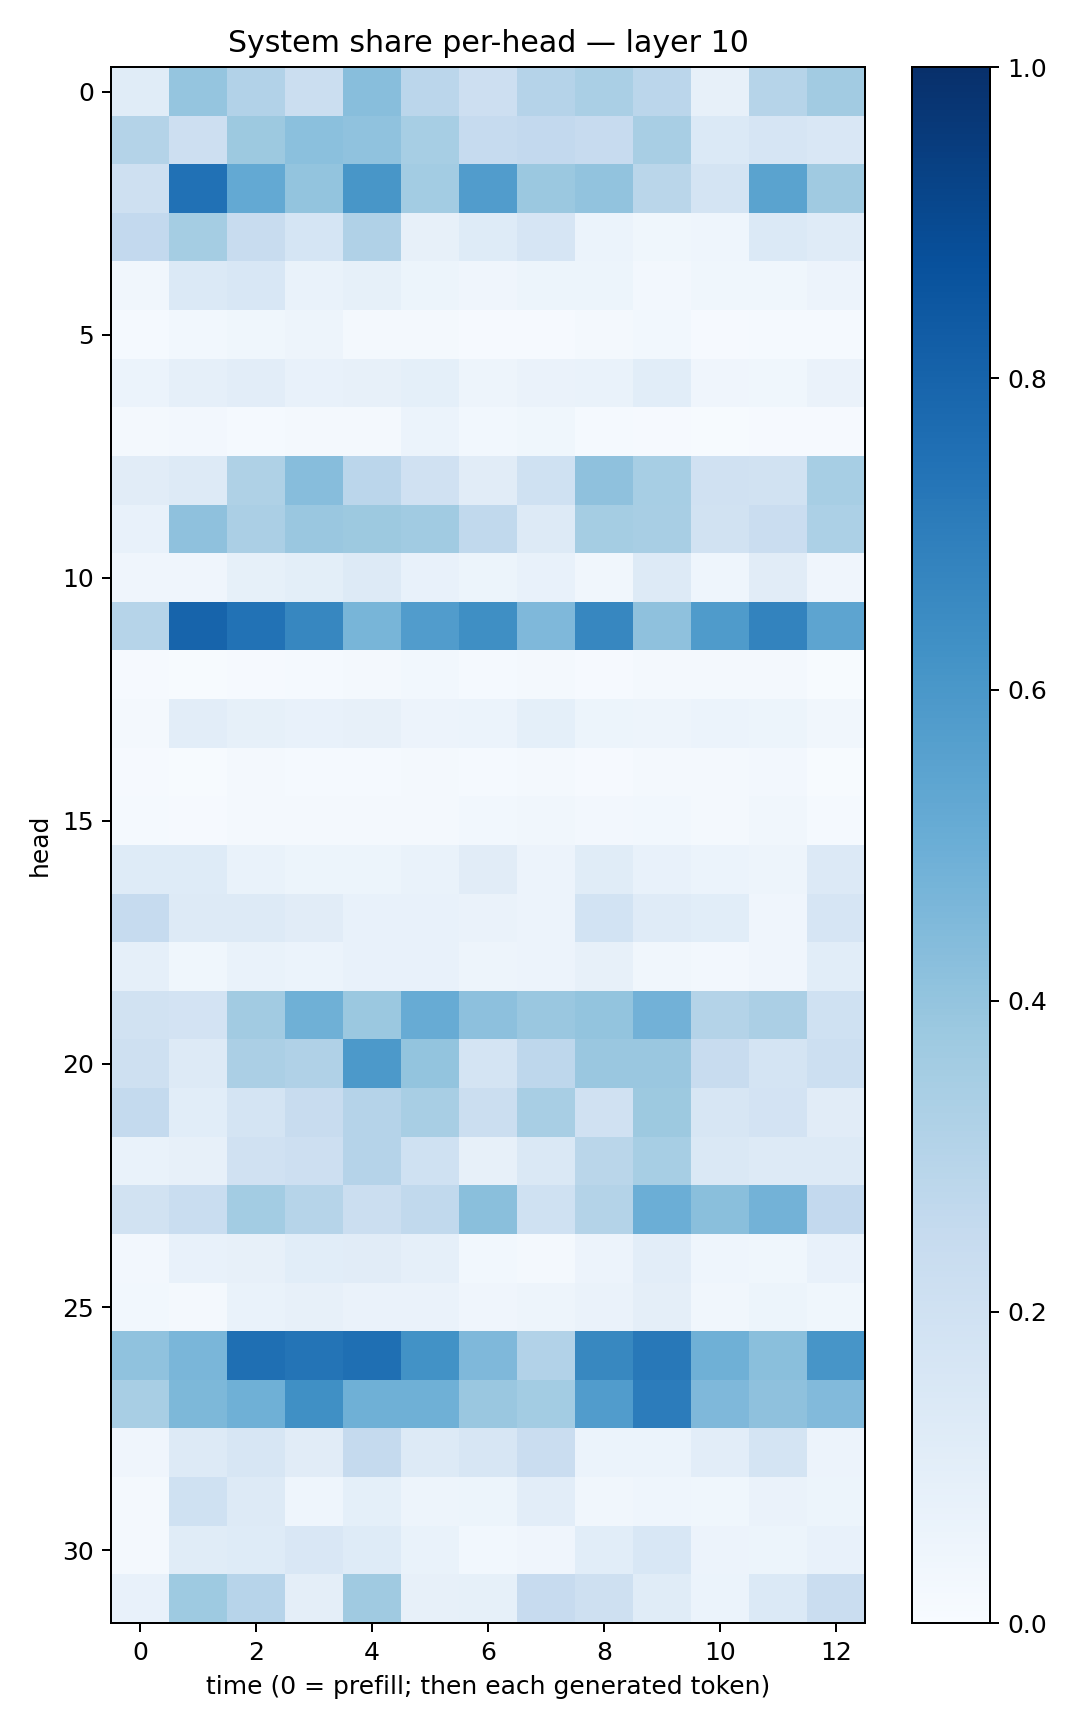

Source data for this figure (header and first rows):
0.11522457, 0.3954637, 0.30958587, 0.2200954, 0.4278942, 0.283864, 0.21383472, 0.3043142, 0.33920577, 0.2825202, 0.07968499, 0.29754996, 0.3613447
0.3058, 0.2141, 0.3753, 0.4194, 0.4072, 0.3458, 0.2479, 0.2594, 0.2442, 0.3416, 0.1393, 0.1679, 0.1514
0.2073, 0.7493, 0.5217, 0.4009, 0.6019, 0.357, 0.5778, 0.3806, 0.4024, 0.2867, 0.1786, 0.5478, 0.3701
0.2596, 0.3546, 0.2362, 0.1714, 0.3182, 0.07914, 0.1229, 0.1647, 0.06045, 0.03806, 0.04585, 0.1387, 0.1195
0.03229, 0.1382, 0.1546, 0.06906, 0.08274, 0.05377, 0.04036, 0.05192, 0.05303, 0.02657, 0.03544, 0.03806, 0.05595
0.01424, 0.02972, 0.03553, 0.04791, 0.0189, 0.02037, 0.00924, 0.01068, 0.0181, 0.03083, 0.01102, 0.01344, 0.01561
0.06224, 0.08633, 0.1033, 0.07773, 0.08079, 0.09321, 0.05012, 0.06261, 0.06968, 0.1056, 0.04251, 0.03786, 0.06298
0.01925, 0.02382, 0.01332, 0.01703, 0.02197, 0.05898, 0.02863, 0.03531, 0.0153, 0.01127, 0.003957, 0.008637, 0.009743
0.112, 0.1288, 0.3215, 0.4312, 0.2834, 0.1967, 0.1123, 0.2028, 0.411, 0.3455, 0.1992, 0.1941, 0.3472
0.07477, 0.4106, 0.3331, 0.3858, 0.3755, 0.3647, 0.2623, 0.1298, 0.3518, 0.3419, 0.1921, 0.2274, 0.3285
0.04198, 0.0426, 0.08465, 0.1005, 0.1317, 0.07259, 0.05304, 0.07211, 0.03331, 0.1321, 0.04668, 0.1102, 0.0404
0.2969, 0.7972, 0.7447, 0.6658, 0.4684, 0.5748, 0.6332, 0.4509, 0.6643, 0.4113, 0.5825, 0.6767, 0.5394
0.009287, 0.007255, 0.008545, 0.01323, 0.02261, 0.02972, 0.0144, 0.02072, 0.01167, 0.02014, 0.0188, 0.01625, 0.00713
0.01859, 0.1019, 0.08364, 0.07762, 0.07979, 0.05795, 0.06192, 0.09059, 0.05259, 0.04929, 0.06045, 0.05114, 0.03389
0.01005, 0.004341, 0.01603, 0.01307, 0.01242, 0.01911, 0.01535, 0.0209, 0.008864, 0.02244, 0.02128, 0.02408, 0.004588
0.01328, 0.008563, 0.01982, 0.01981, 0.01688, 0.0223, 0.02852, 0.03301, 0.02545, 0.02864, 0.02076, 0.03335, 0.01252
0.1242, 0.124, 0.06873, 0.05345, 0.05195, 0.06814, 0.1121, 0.05849, 0.1159, 0.07274, 0.06034, 0.04734, 0.1354
0.2497, 0.1273, 0.1319, 0.1112, 0.07113, 0.07791, 0.06318, 0.05578, 0.1837, 0.1189, 0.1076, 0.04284, 0.1644
0.08809, 0.03675, 0.06993, 0.06014, 0.07297, 0.07418, 0.04881, 0.05521, 0.07822, 0.03388, 0.02465, 0.04052, 0.1068
0.1899, 0.1804, 0.3599, 0.4901, 0.3818, 0.5111, 0.4148, 0.3842, 0.3994, 0.481, 0.3071, 0.3357, 0.2023
0.2075, 0.1269, 0.3325, 0.3181, 0.5913, 0.3986, 0.1764, 0.2771, 0.3845, 0.3831, 0.2396, 0.1775, 0.2162
0.255, 0.1079, 0.1746, 0.2407, 0.303, 0.3424, 0.2192, 0.3433, 0.1967, 0.3768, 0.1581, 0.1801, 0.1098
0.0681, 0.07842, 0.1965, 0.2137, 0.304, 0.2016, 0.07961, 0.1448, 0.2857, 0.3449, 0.1473, 0.1323, 0.1328
0.1925, 0.2306, 0.358, 0.2972, 0.2235, 0.2631, 0.4253, 0.1996, 0.3054, 0.4983, 0.424, 0.4779, 0.2579
0.02647, 0.07409, 0.08033, 0.1084, 0.1108, 0.08859, 0.0285, 0.01755, 0.05845, 0.1038, 0.04414, 0.0352, 0.07544
0.02775, 0.02054, 0.06858, 0.08056, 0.06383, 0.06383, 0.04295, 0.04986, 0.06459, 0.09474, 0.03442, 0.05265, 0.03866
0.4085, 0.4647, 0.7576, 0.7379, 0.7552, 0.6241, 0.4502, 0.3105, 0.6633, 0.7213, 0.4901, 0.425, 0.6092
0.3437, 0.456, 0.4906, 0.6312, 0.4913, 0.4897, 0.3852, 0.3593, 0.5756, 0.7055, 0.4494, 0.4114, 0.4421
0.04136, 0.1313, 0.1623, 0.1115, 0.2508, 0.1253, 0.16, 0.23, 0.0599, 0.06093, 0.1018, 0.174, 0.05549
0.01821, 0.2002, 0.1308, 0.04443, 0.09333, 0.0493, 0.0527, 0.1033, 0.03434, 0.04378, 0.0383, 0.06402, 0.054
0.0209, 0.1141, 0.123, 0.1492, 0.1228, 0.0685, 0.03005, 0.04217, 0.1058, 0.1526, 0.05602, 0.05143, 0.07357
0.07052, 0.3732, 0.2934, 0.09564, 0.3672, 0.08175, 0.08236, 0.2438, 0.2033, 0.1169, 0.06123, 0.1403, 0.2278
